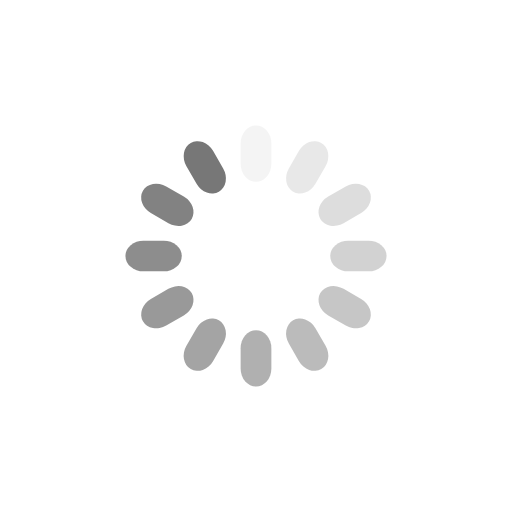
t = 0.00 s
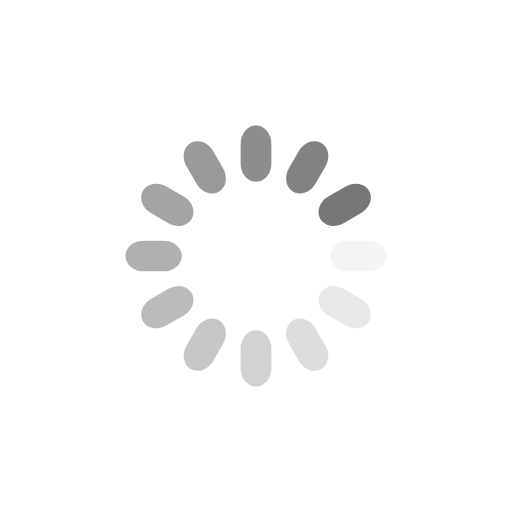
t = 0.25 s
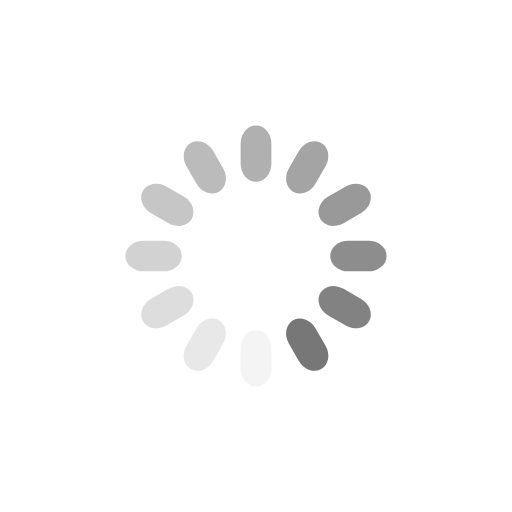
t = 0.50 s
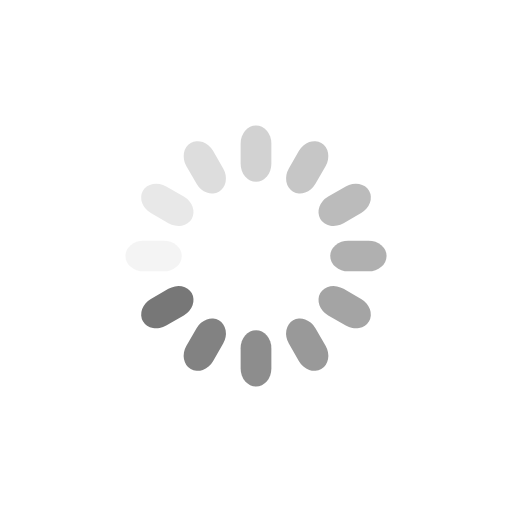
t = 0.75 s

The animated SVG that drew these frames (rendered in a browser with its animation timeline set to each time). Animation: 12 SMIL elements (animate=12); one cycle of 1.00 s, repeats indefinitely.

<?xml version="1.0" encoding="utf-8"?>
<svg xmlns="http://www.w3.org/2000/svg" xmlns:xlink="http://www.w3.org/1999/xlink" style="margin: auto; background: rgb(255, 255, 255); display: block; shape-rendering: auto;" width="237px" height="237px" viewBox="0 0 100 100" preserveAspectRatio="xMidYMid">
<g transform="rotate(0 50 50)">
  <rect x="47" y="24.5" rx="3" ry="3.52" width="6" height="11" fill="#777777">
    <animate attributeName="opacity" values="1;0" keyTimes="0;1" dur="1s" begin="-0.9166666666666666s" repeatCount="indefinite"></animate>
  </rect>
</g><g transform="rotate(30 50 50)">
  <rect x="47" y="24.5" rx="3" ry="3.52" width="6" height="11" fill="#777777">
    <animate attributeName="opacity" values="1;0" keyTimes="0;1" dur="1s" begin="-0.8333333333333334s" repeatCount="indefinite"></animate>
  </rect>
</g><g transform="rotate(60 50 50)">
  <rect x="47" y="24.5" rx="3" ry="3.52" width="6" height="11" fill="#777777">
    <animate attributeName="opacity" values="1;0" keyTimes="0;1" dur="1s" begin="-0.75s" repeatCount="indefinite"></animate>
  </rect>
</g><g transform="rotate(90 50 50)">
  <rect x="47" y="24.5" rx="3" ry="3.52" width="6" height="11" fill="#777777">
    <animate attributeName="opacity" values="1;0" keyTimes="0;1" dur="1s" begin="-0.6666666666666666s" repeatCount="indefinite"></animate>
  </rect>
</g><g transform="rotate(120 50 50)">
  <rect x="47" y="24.5" rx="3" ry="3.52" width="6" height="11" fill="#777777">
    <animate attributeName="opacity" values="1;0" keyTimes="0;1" dur="1s" begin="-0.5833333333333334s" repeatCount="indefinite"></animate>
  </rect>
</g><g transform="rotate(150 50 50)">
  <rect x="47" y="24.5" rx="3" ry="3.52" width="6" height="11" fill="#777777">
    <animate attributeName="opacity" values="1;0" keyTimes="0;1" dur="1s" begin="-0.5s" repeatCount="indefinite"></animate>
  </rect>
</g><g transform="rotate(180 50 50)">
  <rect x="47" y="24.5" rx="3" ry="3.52" width="6" height="11" fill="#777777">
    <animate attributeName="opacity" values="1;0" keyTimes="0;1" dur="1s" begin="-0.4166666666666667s" repeatCount="indefinite"></animate>
  </rect>
</g><g transform="rotate(210 50 50)">
  <rect x="47" y="24.5" rx="3" ry="3.52" width="6" height="11" fill="#777777">
    <animate attributeName="opacity" values="1;0" keyTimes="0;1" dur="1s" begin="-0.3333333333333333s" repeatCount="indefinite"></animate>
  </rect>
</g><g transform="rotate(240 50 50)">
  <rect x="47" y="24.5" rx="3" ry="3.52" width="6" height="11" fill="#777777">
    <animate attributeName="opacity" values="1;0" keyTimes="0;1" dur="1s" begin="-0.25s" repeatCount="indefinite"></animate>
  </rect>
</g><g transform="rotate(270 50 50)">
  <rect x="47" y="24.5" rx="3" ry="3.52" width="6" height="11" fill="#777777">
    <animate attributeName="opacity" values="1;0" keyTimes="0;1" dur="1s" begin="-0.16666666666666666s" repeatCount="indefinite"></animate>
  </rect>
</g><g transform="rotate(300 50 50)">
  <rect x="47" y="24.5" rx="3" ry="3.52" width="6" height="11" fill="#777777">
    <animate attributeName="opacity" values="1;0" keyTimes="0;1" dur="1s" begin="-0.08333333333333333s" repeatCount="indefinite"></animate>
  </rect>
</g><g transform="rotate(330 50 50)">
  <rect x="47" y="24.5" rx="3" ry="3.52" width="6" height="11" fill="#777777">
    <animate attributeName="opacity" values="1;0" keyTimes="0;1" dur="1s" begin="0s" repeatCount="indefinite"></animate>
  </rect>
</g>
<!-- [ldio] generated by https://loading.io/ --></svg>